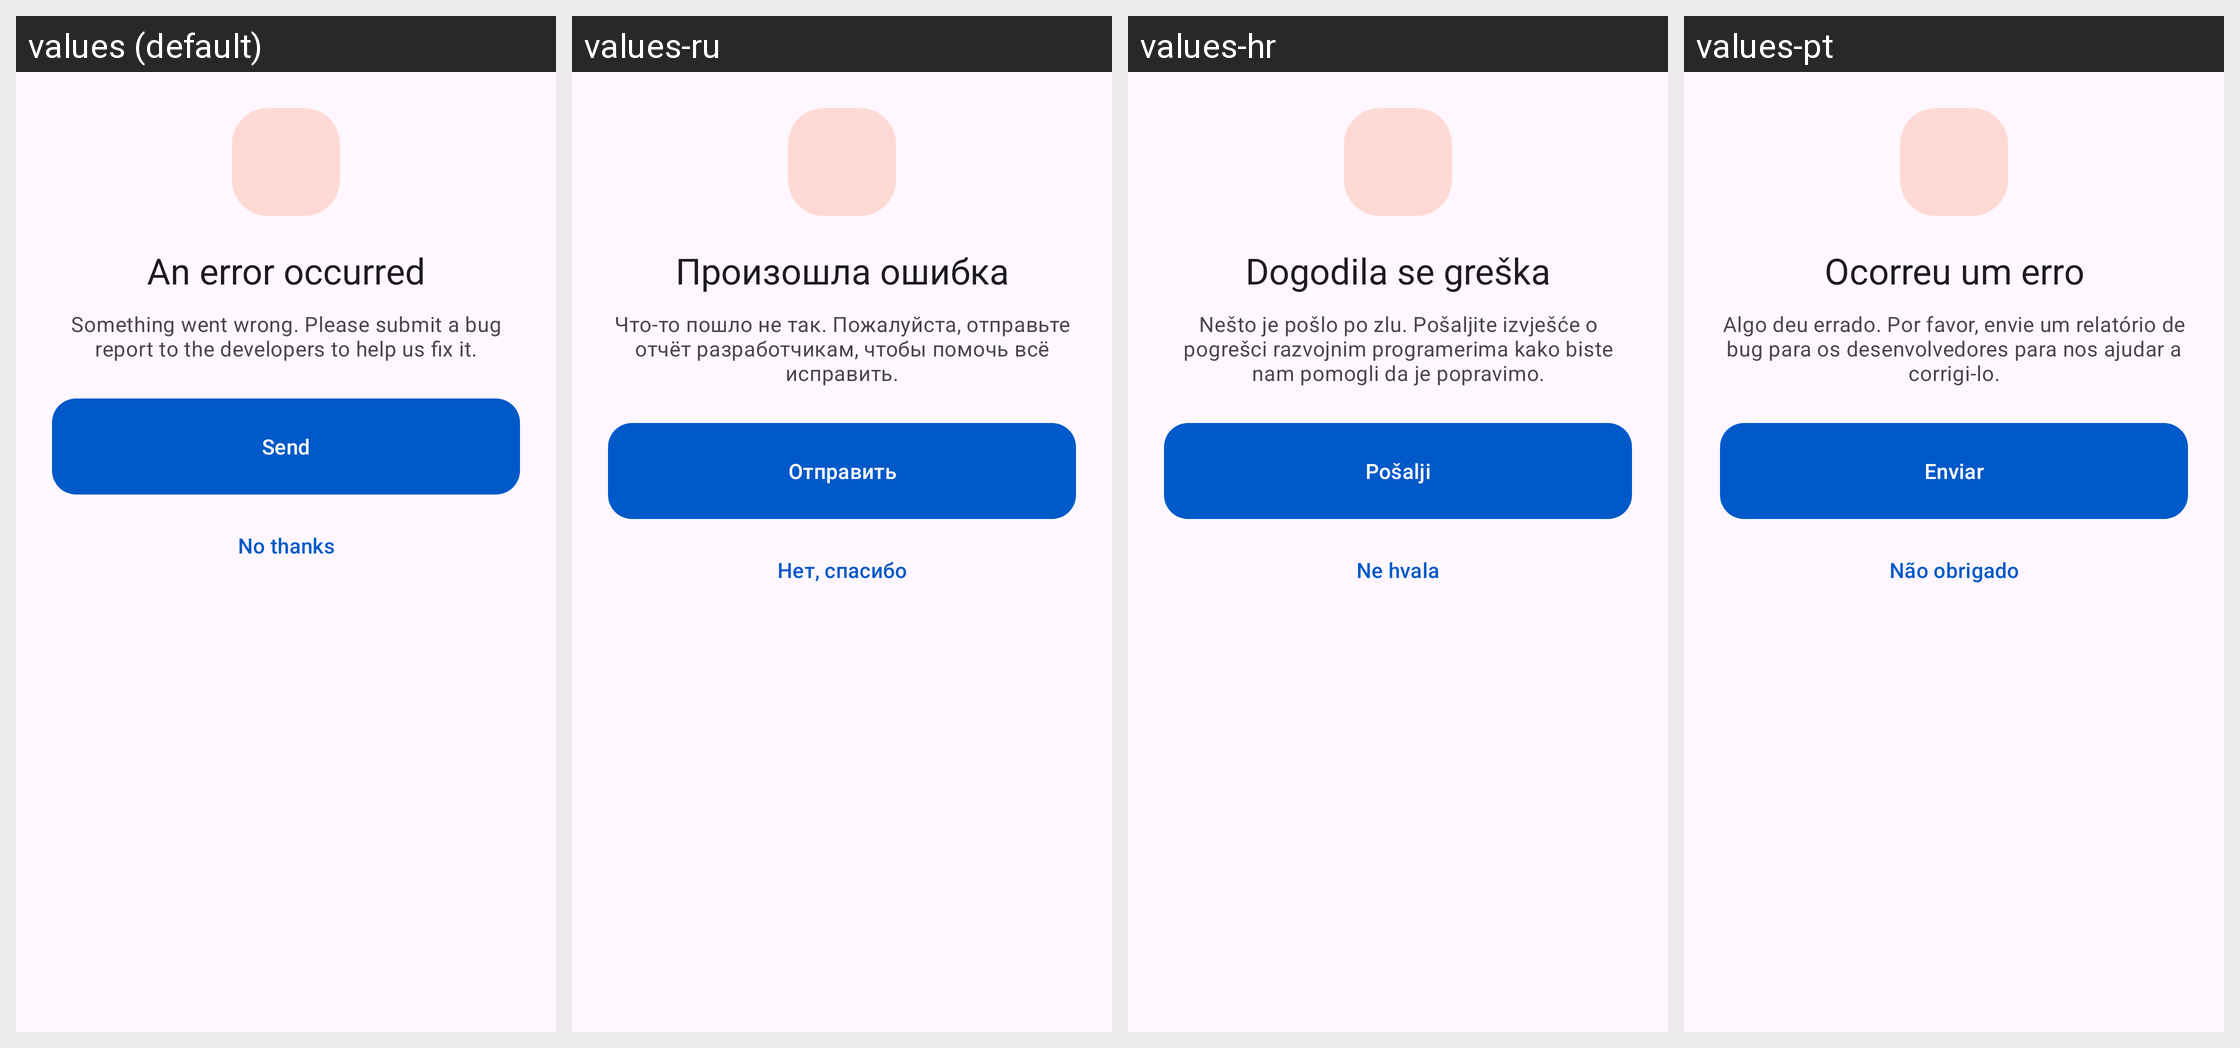

Translations of the strings shown on this Android screen, per locale in the grid:
Android screen res/layout/dialog_crash_report.xml rendered under 4 locales, left to right: values (default), values-ru, values-hr, values-pt. Device: Nexus 5 (rendered at 1080×1920; each locale shown at half size, 540×960, under a caption strip naming it); theme Theme.Kotatsu.
Other locales in the repository, not shown: values-ar, values-be, values-cs, values-de, values-el, values-es, values-et, values-fa, values-fi, values-fil, values-fr, values-hi, values-hu, values-in, values-it, values-ja, values-kk, values-ko, values-ms, values-nb-rNO, values-ne, values-nl, values-nn, values-pl, values-pt-rBR, values-sr, values-sv, values-ta, values-th, values-tr, values-uk, values-vi, values-zh-rCN, values-zh-rTW.
Strings drawn on this screen, with the default value and each locale's value (text and hints the layout hard-codes, and strings that could not be matched under every locale, appear in the picture but are not listed):

error_occurred
  values: An error occurred
  values-ru: Произошла ошибка
  values-hr: Dogodila se greška
  values-pt: Ocorreu um erro

crash_text
  values: Something went wrong. Please submit a bug report to the developers to help us fix it.
  values-ru: Что-то пошло не так. Пожалуйста, отправьте отчёт разработчикам, чтобы помочь всё исправить.
  values-hr: Nešto je pošlo po zlu. Pošaljite izvješće o pogrešci razvojnim programerima kako biste nam pomogli da je popravimo.
  values-pt: Algo deu errado. Por favor, envie um relatório de bug para os desenvolvedores para nos ajudar a corrigi-lo.

send
  values: Send
  values-ru: Отправить
  values-hr: Pošalji
  values-pt: Enviar

no_thanks
  values: No thanks
  values-ru: Нет, спасибо
  values-hr: Ne hvala
  values-pt: Não obrigado
